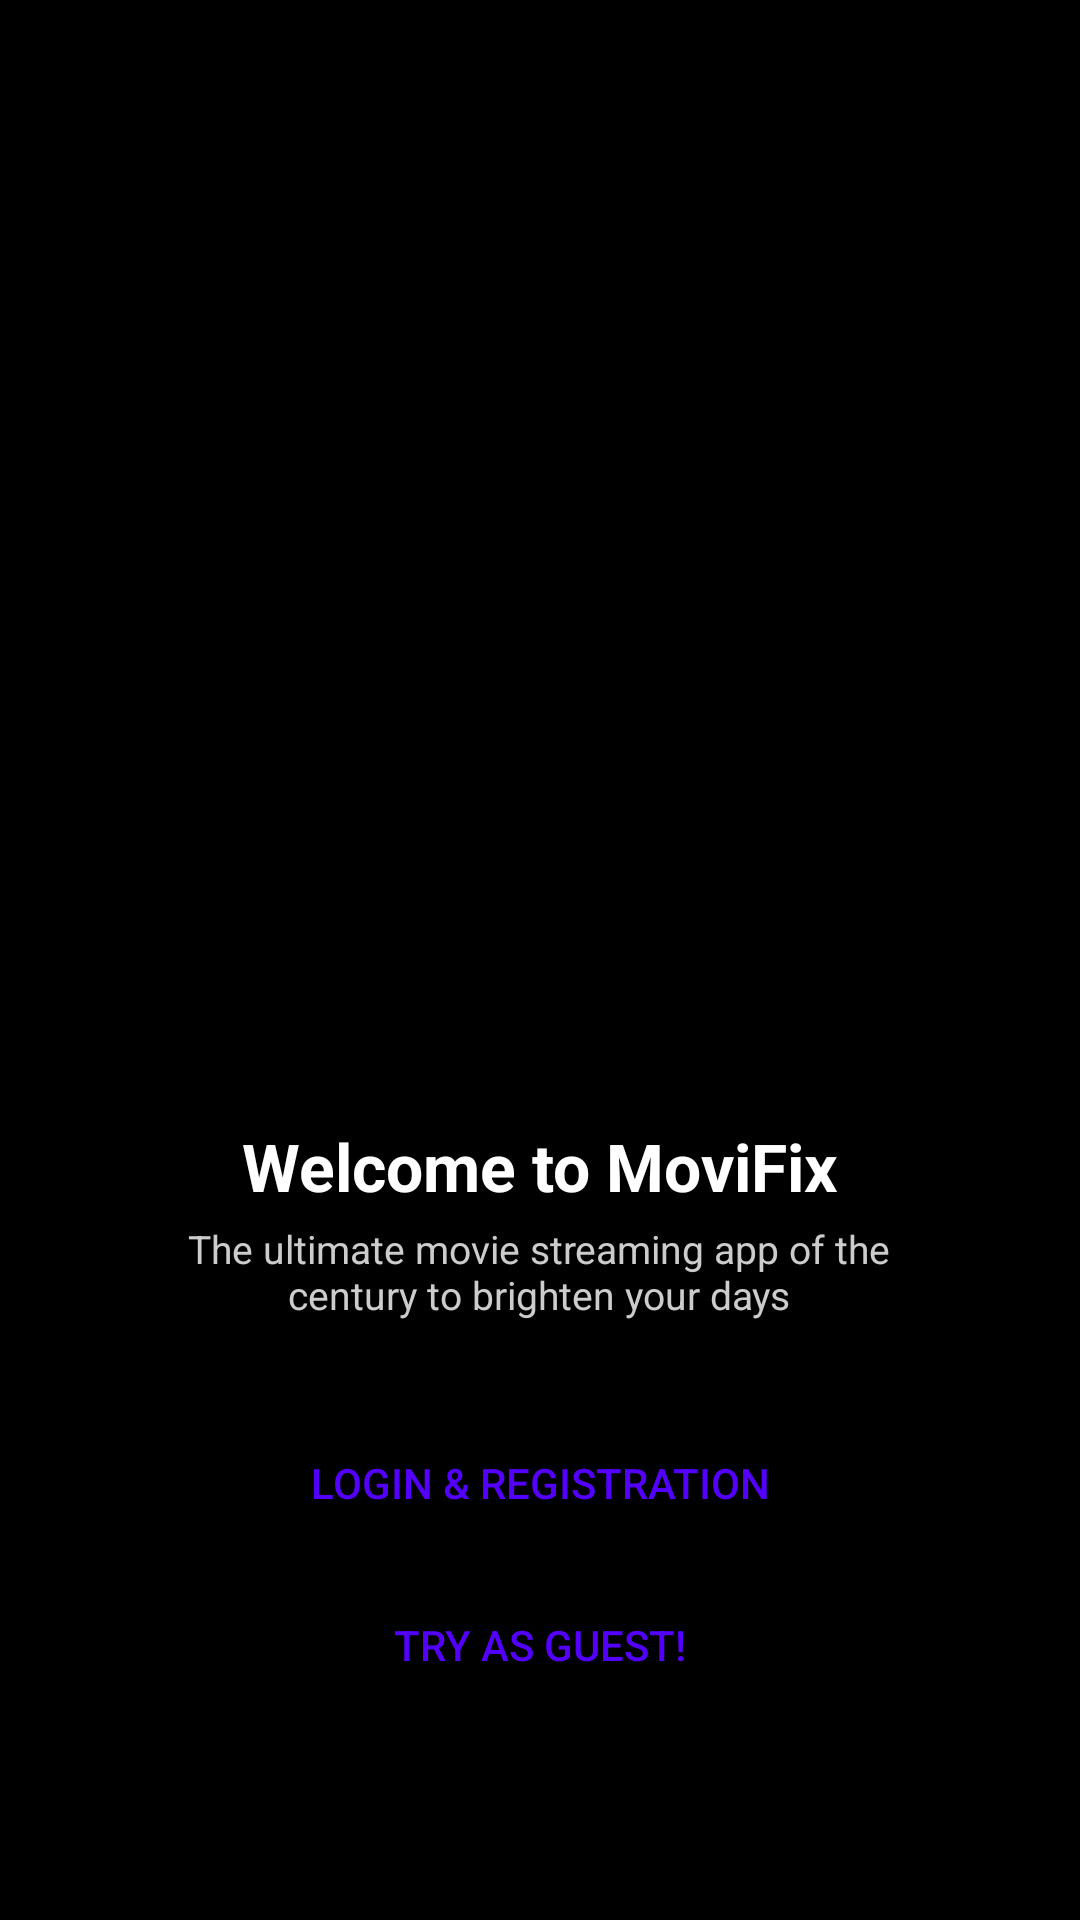

Produce the Android XML layout that renders to this screen, including the resource entries it uses.
<!-- AndroidManifest.xml: application theme Theme.MoviFix -->
<!-- res/layout/activity_welcome.xml -->
<LinearLayout xmlns:android="http://schemas.android.com/apk/res/android"
    android:id="@+id/welcomeRoot"
    android:layout_width="match_parent"
    android:layout_height="match_parent"
    android:orientation="vertical"
    android:background="#000000"
    android:weightSum="1">

    
    <androidx.viewpager2.widget.ViewPager2
        android:id="@+id/imageSlider"
        android:layout_width="match_parent"
        android:layout_height="0dp"
        android:layout_weight="0.4"
        android:padding="0dp" />

    
    <ScrollView
        android:layout_width="match_parent"
        android:layout_height="0dp"
        android:layout_weight="0.6">

        <LinearLayout
            android:layout_width="match_parent"
            android:layout_height="wrap_content"
            android:orientation="vertical"
            android:paddingHorizontal="16dp"
            android:paddingTop="8dp"
            android:gravity="center_horizontal">

            <ImageView
                android:id="@+id/logoImage"
                android:layout_width="100dp"
                android:layout_height="100dp"
                android:src="@drawable/logo_two"
                android:layout_marginTop="4dp" />

            <TextView
                android:id="@+id/titleText"
                android:layout_width="wrap_content"
                android:layout_height="wrap_content"
                android:text="@string/welcome_to_movifix"
                android:textColor="#FFFFFF"
                android:textSize="22sp"
                android:textStyle="bold"
                android:layout_marginTop="6dp" />

            <TextView
                android:id="@+id/descriptionText"
                android:layout_width="wrap_content"
                android:layout_height="wrap_content"
                android:text="@string/meesage_welcome"
                android:textColor="#CCCCCC"
                android:textSize="13sp"
                android:layout_marginTop="4dp"
                android:gravity="center" />

            <LinearLayout
                android:id="@+id/indicatorLayout"
                android:layout_width="wrap_content"
                android:layout_height="wrap_content"
                android:orientation="horizontal"
                android:layout_marginTop="12dp"
                android:gravity="center" />

            <LinearLayout
                android:layout_width="match_parent"
                android:layout_height="wrap_content"
                android:orientation="vertical"
                android:layout_marginTop="18dp"
                android:gravity="center">

                <Button
                    android:id="@+id/btnLoginRegister"
                    android:layout_width="match_parent"
                    android:layout_height="wrap_content"
                    android:layout_marginBottom="6dp"
                    android:background="@drawable/btn_background_selector"
                    android:textColor="@color/btn_text_color_selector"
                    android:text="@string/login_registration" />

                <Button
                    android:id="@+id/btnLogin"
                    android:layout_width="match_parent"
                    android:layout_height="wrap_content"
                    android:background="@drawable/btn_background_selector"
                    android:textColor="@color/btn_text_color_selector"
                    android:text="@string/try_as_guest" />
            </LinearLayout>
        </LinearLayout>
    </ScrollView>
</LinearLayout>
<!-- resources referenced by this layout -->
<resources>
  <string name="login_registration">Login &amp; Registration</string>
  <string name="meesage_welcome">The ultimate movie streaming app of the\ncentury to brighten your days</string>
  <string name="try_as_guest">Try as Guest!</string>
  <string name="welcome_to_movifix">Welcome to MoviFix</string>
  <style name="Theme.MoviFix" parent="Theme.Material3.DayNight.NoActionBar">
          
          <item name="colorPrimary">@color/colorPrimary</item>
          <item name="colorPrimaryContainer">@color/colorPrimary</item>
          <item name="colorOnPrimary">@color/colorOnPrimary</item>
          <item name="android:statusBarColor">@color/colorPrimary</item>
          <item name="android:navigationBarColor">@color/background</item>
          <item name="android:windowBackground">@color/background</item>
      </style>
  <color name="colorPrimary">#0078FF</color>
  <color name="colorOnPrimary">#FFFFFF</color>
  <color name="background">#000000</color>
</resources>
